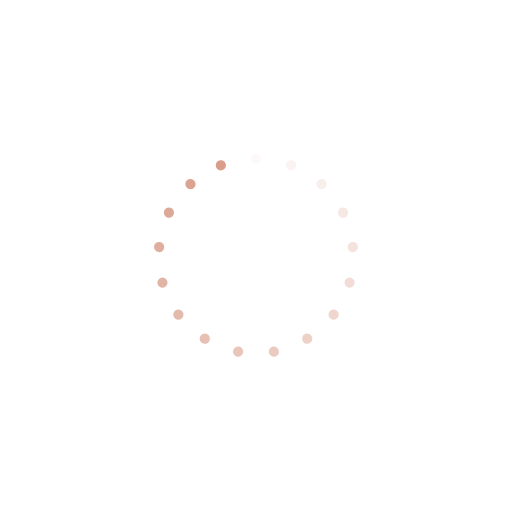
t = 0.00 s
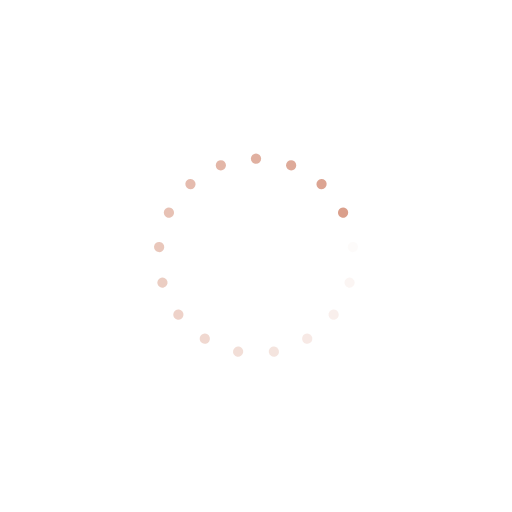
t = 0.25 s
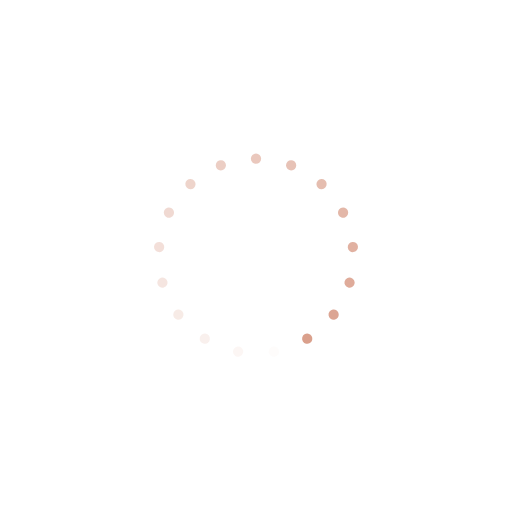
t = 0.50 s
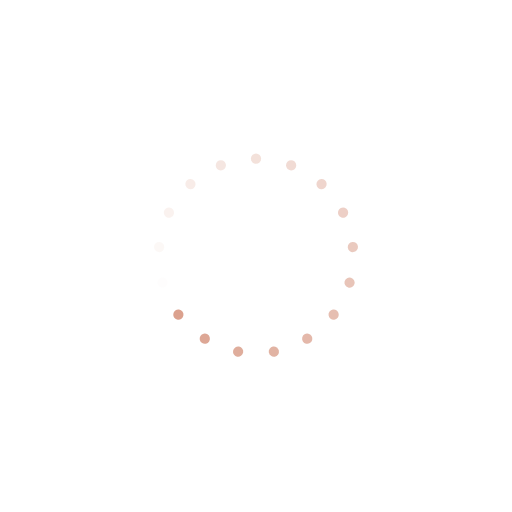
t = 0.74 s

The animated SVG that drew these frames (rendered in a browser with its animation timeline set to each time). Animation: 17 SMIL elements (animate=17); one cycle of 0.99 s, repeats indefinitely.

<?xml version="1.0" encoding="utf-8"?>
<svg xmlns="http://www.w3.org/2000/svg" xmlns:xlink="http://www.w3.org/1999/xlink" style="margin: auto; background: none; display: block; shape-rendering: auto;" width="187px" height="187px" viewBox="0 0 100 100" preserveAspectRatio="xMidYMid">
<g transform="rotate(0 50 50)">
  <rect x="49" y="30" rx="1" ry="1" width="2" height="2" fill="#d99d89">
    <animate attributeName="opacity" values="1;0" keyTimes="0;1" dur="0.9900990099009901s" begin="-0.93185789167152s" repeatCount="indefinite"></animate>
  </rect>
</g><g transform="rotate(21.176470588235293 50 50)">
  <rect x="49" y="30" rx="1" ry="1" width="2" height="2" fill="#d99d89">
    <animate attributeName="opacity" values="1;0" keyTimes="0;1" dur="0.9900990099009901s" begin="-0.87361677344205s" repeatCount="indefinite"></animate>
  </rect>
</g><g transform="rotate(42.35294117647059 50 50)">
  <rect x="49" y="30" rx="1" ry="1" width="2" height="2" fill="#d99d89">
    <animate attributeName="opacity" values="1;0" keyTimes="0;1" dur="0.9900990099009901s" begin="-0.81537565521258s" repeatCount="indefinite"></animate>
  </rect>
</g><g transform="rotate(63.529411764705884 50 50)">
  <rect x="49" y="30" rx="1" ry="1" width="2" height="2" fill="#d99d89">
    <animate attributeName="opacity" values="1;0" keyTimes="0;1" dur="0.9900990099009901s" begin="-0.75713453698311s" repeatCount="indefinite"></animate>
  </rect>
</g><g transform="rotate(84.70588235294117 50 50)">
  <rect x="49" y="30" rx="1" ry="1" width="2" height="2" fill="#d99d89">
    <animate attributeName="opacity" values="1;0" keyTimes="0;1" dur="0.9900990099009901s" begin="-0.69889341875364s" repeatCount="indefinite"></animate>
  </rect>
</g><g transform="rotate(105.88235294117646 50 50)">
  <rect x="49" y="30" rx="1" ry="1" width="2" height="2" fill="#d99d89">
    <animate attributeName="opacity" values="1;0" keyTimes="0;1" dur="0.9900990099009901s" begin="-0.64065230052417s" repeatCount="indefinite"></animate>
  </rect>
</g><g transform="rotate(127.05882352941177 50 50)">
  <rect x="49" y="30" rx="1" ry="1" width="2" height="2" fill="#d99d89">
    <animate attributeName="opacity" values="1;0" keyTimes="0;1" dur="0.9900990099009901s" begin="-0.5824111822947s" repeatCount="indefinite"></animate>
  </rect>
</g><g transform="rotate(148.23529411764707 50 50)">
  <rect x="49" y="30" rx="1" ry="1" width="2" height="2" fill="#d99d89">
    <animate attributeName="opacity" values="1;0" keyTimes="0;1" dur="0.9900990099009901s" begin="-0.52417006406523s" repeatCount="indefinite"></animate>
  </rect>
</g><g transform="rotate(169.41176470588235 50 50)">
  <rect x="49" y="30" rx="1" ry="1" width="2" height="2" fill="#d99d89">
    <animate attributeName="opacity" values="1;0" keyTimes="0;1" dur="0.9900990099009901s" begin="-0.46592894583576s" repeatCount="indefinite"></animate>
  </rect>
</g><g transform="rotate(190.58823529411765 50 50)">
  <rect x="49" y="30" rx="1" ry="1" width="2" height="2" fill="#d99d89">
    <animate attributeName="opacity" values="1;0" keyTimes="0;1" dur="0.9900990099009901s" begin="-0.40768782760629s" repeatCount="indefinite"></animate>
  </rect>
</g><g transform="rotate(211.76470588235293 50 50)">
  <rect x="49" y="30" rx="1" ry="1" width="2" height="2" fill="#d99d89">
    <animate attributeName="opacity" values="1;0" keyTimes="0;1" dur="0.9900990099009901s" begin="-0.34944670937682s" repeatCount="indefinite"></animate>
  </rect>
</g><g transform="rotate(232.94117647058823 50 50)">
  <rect x="49" y="30" rx="1" ry="1" width="2" height="2" fill="#d99d89">
    <animate attributeName="opacity" values="1;0" keyTimes="0;1" dur="0.9900990099009901s" begin="-0.29120559114735s" repeatCount="indefinite"></animate>
  </rect>
</g><g transform="rotate(254.11764705882354 50 50)">
  <rect x="49" y="30" rx="1" ry="1" width="2" height="2" fill="#d99d89">
    <animate attributeName="opacity" values="1;0" keyTimes="0;1" dur="0.9900990099009901s" begin="-0.23296447291788s" repeatCount="indefinite"></animate>
  </rect>
</g><g transform="rotate(275.29411764705884 50 50)">
  <rect x="49" y="30" rx="1" ry="1" width="2" height="2" fill="#d99d89">
    <animate attributeName="opacity" values="1;0" keyTimes="0;1" dur="0.9900990099009901s" begin="-0.17472335468841s" repeatCount="indefinite"></animate>
  </rect>
</g><g transform="rotate(296.47058823529414 50 50)">
  <rect x="49" y="30" rx="1" ry="1" width="2" height="2" fill="#d99d89">
    <animate attributeName="opacity" values="1;0" keyTimes="0;1" dur="0.9900990099009901s" begin="-0.11648223645894s" repeatCount="indefinite"></animate>
  </rect>
</g><g transform="rotate(317.6470588235294 50 50)">
  <rect x="49" y="30" rx="1" ry="1" width="2" height="2" fill="#d99d89">
    <animate attributeName="opacity" values="1;0" keyTimes="0;1" dur="0.9900990099009901s" begin="-0.05824111822947s" repeatCount="indefinite"></animate>
  </rect>
</g><g transform="rotate(338.8235294117647 50 50)">
  <rect x="49" y="30" rx="1" ry="1" width="2" height="2" fill="#d99d89">
    <animate attributeName="opacity" values="1;0" keyTimes="0;1" dur="0.9900990099009901s" begin="0s" repeatCount="indefinite"></animate>
  </rect>
</g>
<!-- [ldio] generated by https://loading.io/ --></svg>
